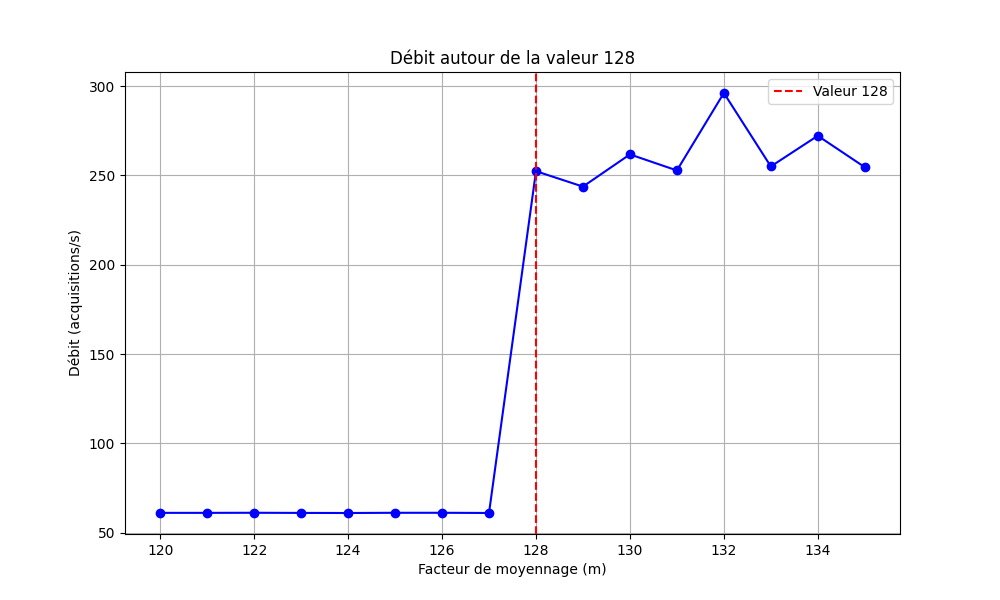

The table this chart was drawn from, first rows:
m_value, responses, count, throughput, elapsed_time
120, 314, 314, 61.12, 5.137
121, 314, 314, 61.12, 5.137
122, 314, 314, 61.17, 5.133
123, 314, 314, 61.09, 5.14
124, 314, 314, 61.04, 5.144
125, 314, 314, 61.16, 5.134
126, 314, 314, 61.16, 5.134
127, 314, 314, 61.06, 5.142
128, 1298, 1298, 252.4, 5.143
129, 1252, 1252, 243.7, 5.137
130, 1346, 1346, 261.8, 5.142
131, 1297, 1297, 252.8, 5.131
132, 1519, 1519, 296.1, 5.129
133, 1310, 1310, 255, 5.137
134, 1396, 1396, 272.2, 5.129
135, 1308, 1308, 254.6, 5.137
